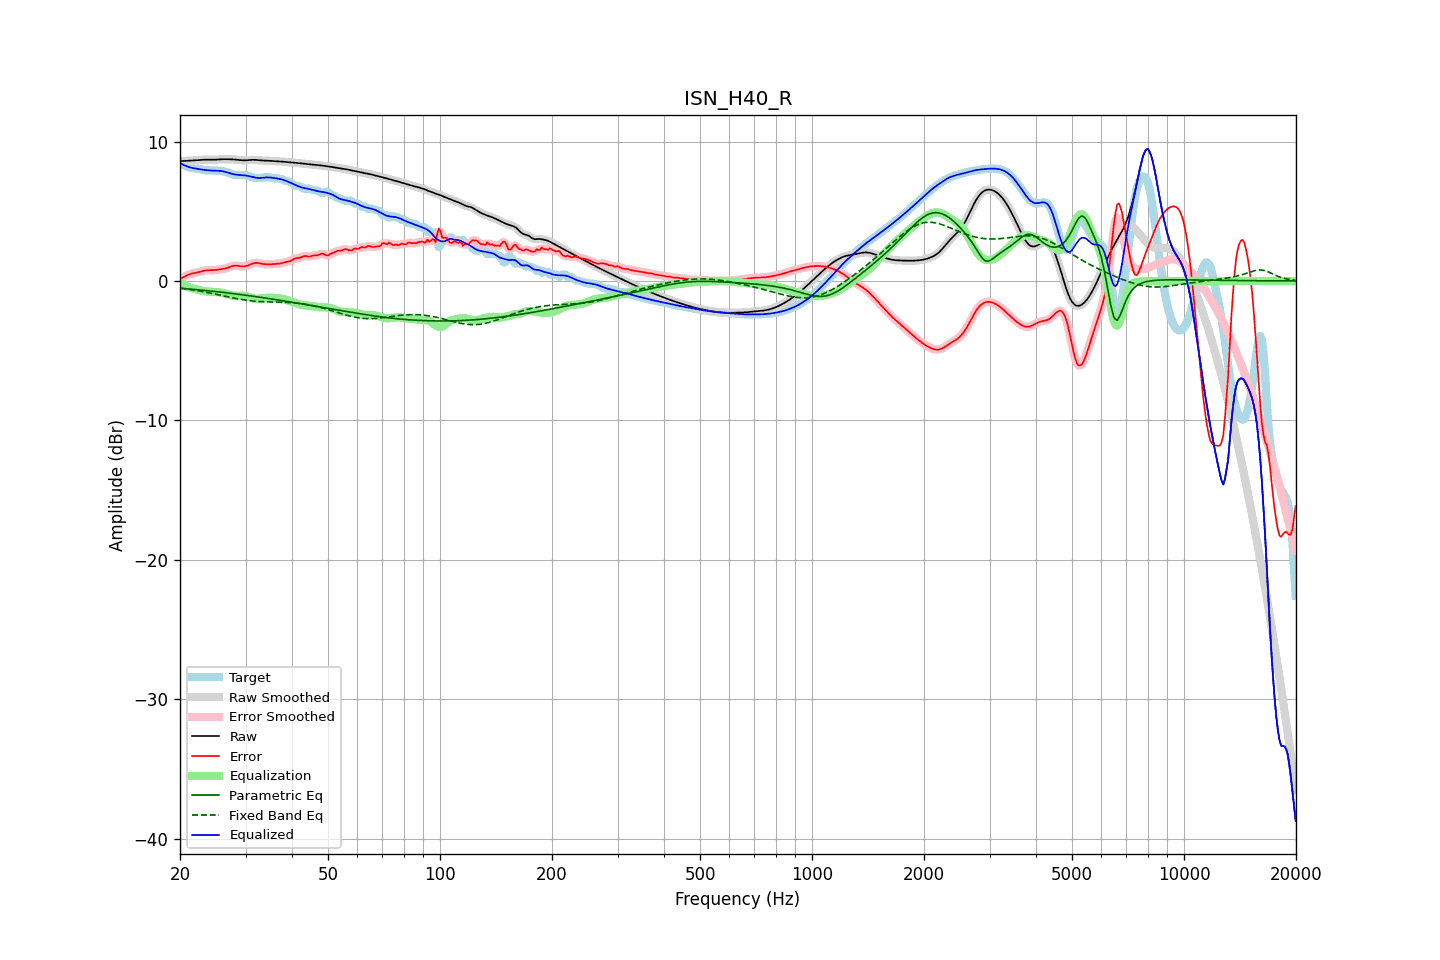

Values plotted in this chart, from the file beside it:
frequency, raw, error, smoothed, error_smoothed, equalization, parametric_eq, fixed_band_eq, equalized_raw, equalized_smoothed, target
20.00, 8.60, 0.13, 8.60, 0.13, -0.14, -0.52, -0.52, 8.45, 8.45, 8.46
20.20, 8.60, 0.20, 8.60, 0.20, -0.21, -0.53, -0.53, 8.39, 8.39, 8.40
20.40, 8.60, 0.26, 8.60, 0.27, -0.27, -0.54, -0.55, 8.33, 8.33, 8.34
20.61, 8.61, 0.33, 8.61, 0.33, -0.32, -0.55, -0.56, 8.28, 8.28, 8.28
20.81, 8.61, 0.39, 8.61, 0.39, -0.38, -0.56, -0.58, 8.24, 8.24, 8.22
21.02, 8.62, 0.44, 8.62, 0.44, -0.43, -0.57, -0.59, 8.19, 8.19, 8.17
21.23, 8.62, 0.49, 8.62, 0.49, -0.47, -0.58, -0.61, 8.15, 8.15, 8.14
21.44, 8.63, 0.52, 8.63, 0.52, -0.51, -0.59, -0.63, 8.12, 8.12, 8.11
21.66, 8.64, 0.54, 8.64, 0.54, -0.54, -0.60, -0.65, 8.09, 8.09, 8.10
21.87, 8.65, 0.57, 8.65, 0.57, -0.57, -0.61, -0.66, 8.07, 8.07, 8.08
22.09, 8.65, 0.59, 8.65, 0.59, -0.60, -0.62, -0.68, 8.05, 8.05, 8.07
22.31, 8.66, 0.62, 8.66, 0.62, -0.63, -0.63, -0.70, 8.03, 8.03, 8.05
22.54, 8.67, 0.65, 8.67, 0.65, -0.66, -0.64, -0.72, 8.02, 8.02, 8.02
22.76, 8.68, 0.68, 8.68, 0.68, -0.68, -0.65, -0.74, 8.00, 8.00, 8.00
22.99, 8.69, 0.71, 8.69, 0.71, -0.71, -0.67, -0.76, 7.98, 7.98, 7.98
23.22, 8.69, 0.74, 8.69, 0.74, -0.73, -0.68, -0.79, 7.97, 7.97, 7.95
23.45, 8.70, 0.76, 8.70, 0.76, -0.74, -0.69, -0.81, 7.95, 7.95, 7.94
23.69, 8.70, 0.77, 8.70, 0.77, -0.76, -0.70, -0.83, 7.94, 7.94, 7.93
23.92, 8.69, 0.77, 8.69, 0.77, -0.77, -0.71, -0.85, 7.93, 7.93, 7.93
24.16, 8.69, 0.77, 8.69, 0.77, -0.77, -0.72, -0.87, 7.92, 7.92, 7.92
24.40, 8.69, 0.77, 8.69, 0.77, -0.78, -0.74, -0.90, 7.91, 7.91, 7.92
24.65, 8.69, 0.77, 8.69, 0.77, -0.78, -0.75, -0.92, 7.91, 7.91, 7.92
24.89, 8.70, 0.78, 8.70, 0.78, -0.79, -0.76, -0.95, 7.91, 7.91, 7.91
25.14, 8.70, 0.80, 8.70, 0.80, -0.80, -0.77, -0.97, 7.91, 7.91, 7.91
25.39, 8.71, 0.81, 8.71, 0.81, -0.81, -0.79, -0.99, 7.90, 7.90, 7.90
25.65, 8.72, 0.83, 8.72, 0.83, -0.83, -0.80, -1.02, 7.89, 7.89, 7.89
25.91, 8.73, 0.85, 8.73, 0.85, -0.85, -0.81, -1.04, 7.88, 7.88, 7.88
26.16, 8.73, 0.87, 8.73, 0.87, -0.87, -0.82, -1.07, 7.86, 7.86, 7.86
26.43, 8.73, 0.89, 8.73, 0.89, -0.90, -0.84, -1.09, 7.83, 7.83, 7.84
26.69, 8.73, 0.92, 8.73, 0.92, -0.94, -0.85, -1.12, 7.80, 7.80, 7.81
26.96, 8.73, 0.96, 8.73, 0.96, -0.97, -0.87, -1.14, 7.76, 7.76, 7.77
27.23, 8.73, 1.00, 8.73, 1.00, -1.00, -0.88, -1.17, 7.72, 7.72, 7.73
27.50, 8.72, 1.04, 8.72, 1.04, -1.03, -0.89, -1.19, 7.69, 7.69, 7.68
27.77, 8.72, 1.07, 8.72, 1.07, -1.05, -0.91, -1.22, 7.66, 7.66, 7.64
28.05, 8.71, 1.10, 8.71, 1.09, -1.07, -0.92, -1.24, 7.64, 7.64, 7.61
28.33, 8.70, 1.10, 8.70, 1.10, -1.07, -0.94, -1.26, 7.62, 7.62, 7.60
28.62, 8.68, 1.09, 8.68, 1.09, -1.07, -0.95, -1.28, 7.61, 7.61, 7.60
28.90, 8.67, 1.07, 8.67, 1.07, -1.07, -0.97, -1.30, 7.60, 7.60, 7.60
29.19, 8.66, 1.05, 8.66, 1.05, -1.06, -0.98, -1.32, 7.60, 7.60, 7.61
29.48, 8.65, 1.04, 8.65, 1.04, -1.06, -1.00, -1.34, 7.59, 7.59, 7.61
29.78, 8.65, 1.05, 8.65, 1.05, -1.07, -1.01, -1.36, 7.58, 7.58, 7.60
30.08, 8.65, 1.07, 8.65, 1.07, -1.09, -1.03, -1.38, 7.56, 7.56, 7.59
30.38, 8.66, 1.10, 8.66, 1.10, -1.12, -1.04, -1.39, 7.54, 7.54, 7.56
30.68, 8.67, 1.15, 8.67, 1.15, -1.16, -1.06, -1.41, 7.52, 7.52, 7.52
30.99, 8.68, 1.20, 8.68, 1.20, -1.19, -1.07, -1.42, 7.49, 7.49, 7.48
31.30, 8.69, 1.25, 8.69, 1.25, -1.23, -1.09, -1.43, 7.46, 7.46, 7.44
31.61, 8.69, 1.28, 8.69, 1.28, -1.25, -1.11, -1.45, 7.43, 7.43, 7.41
31.93, 8.68, 1.30, 8.68, 1.30, -1.27, -1.12, -1.46, 7.41, 7.41, 7.38
32.24, 8.67, 1.30, 8.67, 1.30, -1.28, -1.14, -1.47, 7.39, 7.39, 7.37
32.57, 8.66, 1.28, 8.66, 1.28, -1.27, -1.15, -1.47, 7.38, 7.39, 7.38
32.89, 8.65, 1.26, 8.65, 1.26, -1.26, -1.17, -1.48, 7.39, 7.39, 7.39
33.22, 8.64, 1.23, 8.64, 1.23, -1.24, -1.19, -1.49, 7.40, 7.40, 7.41
33.55, 8.64, 1.21, 8.64, 1.21, -1.23, -1.21, -1.49, 7.41, 7.41, 7.42
33.89, 8.63, 1.20, 8.63, 1.20, -1.21, -1.22, -1.50, 7.42, 7.42, 7.43
34.23, 8.63, 1.19, 8.63, 1.19, -1.20, -1.24, -1.50, 7.43, 7.43, 7.44
34.57, 8.62, 1.19, 8.62, 1.19, -1.20, -1.26, -1.50, 7.43, 7.43, 7.43
34.92, 8.61, 1.20, 8.61, 1.20, -1.20, -1.28, -1.51, 7.42, 7.42, 7.42
35.27, 8.60, 1.20, 8.60, 1.20, -1.20, -1.29, -1.51, 7.41, 7.41, 7.40
35.62, 8.60, 1.21, 8.60, 1.21, -1.20, -1.31, -1.51, 7.39, 7.39, 7.38
35.97, 8.59, 1.22, 8.59, 1.22, -1.21, -1.33, -1.51, 7.38, 7.38, 7.36
... 635 more rows
